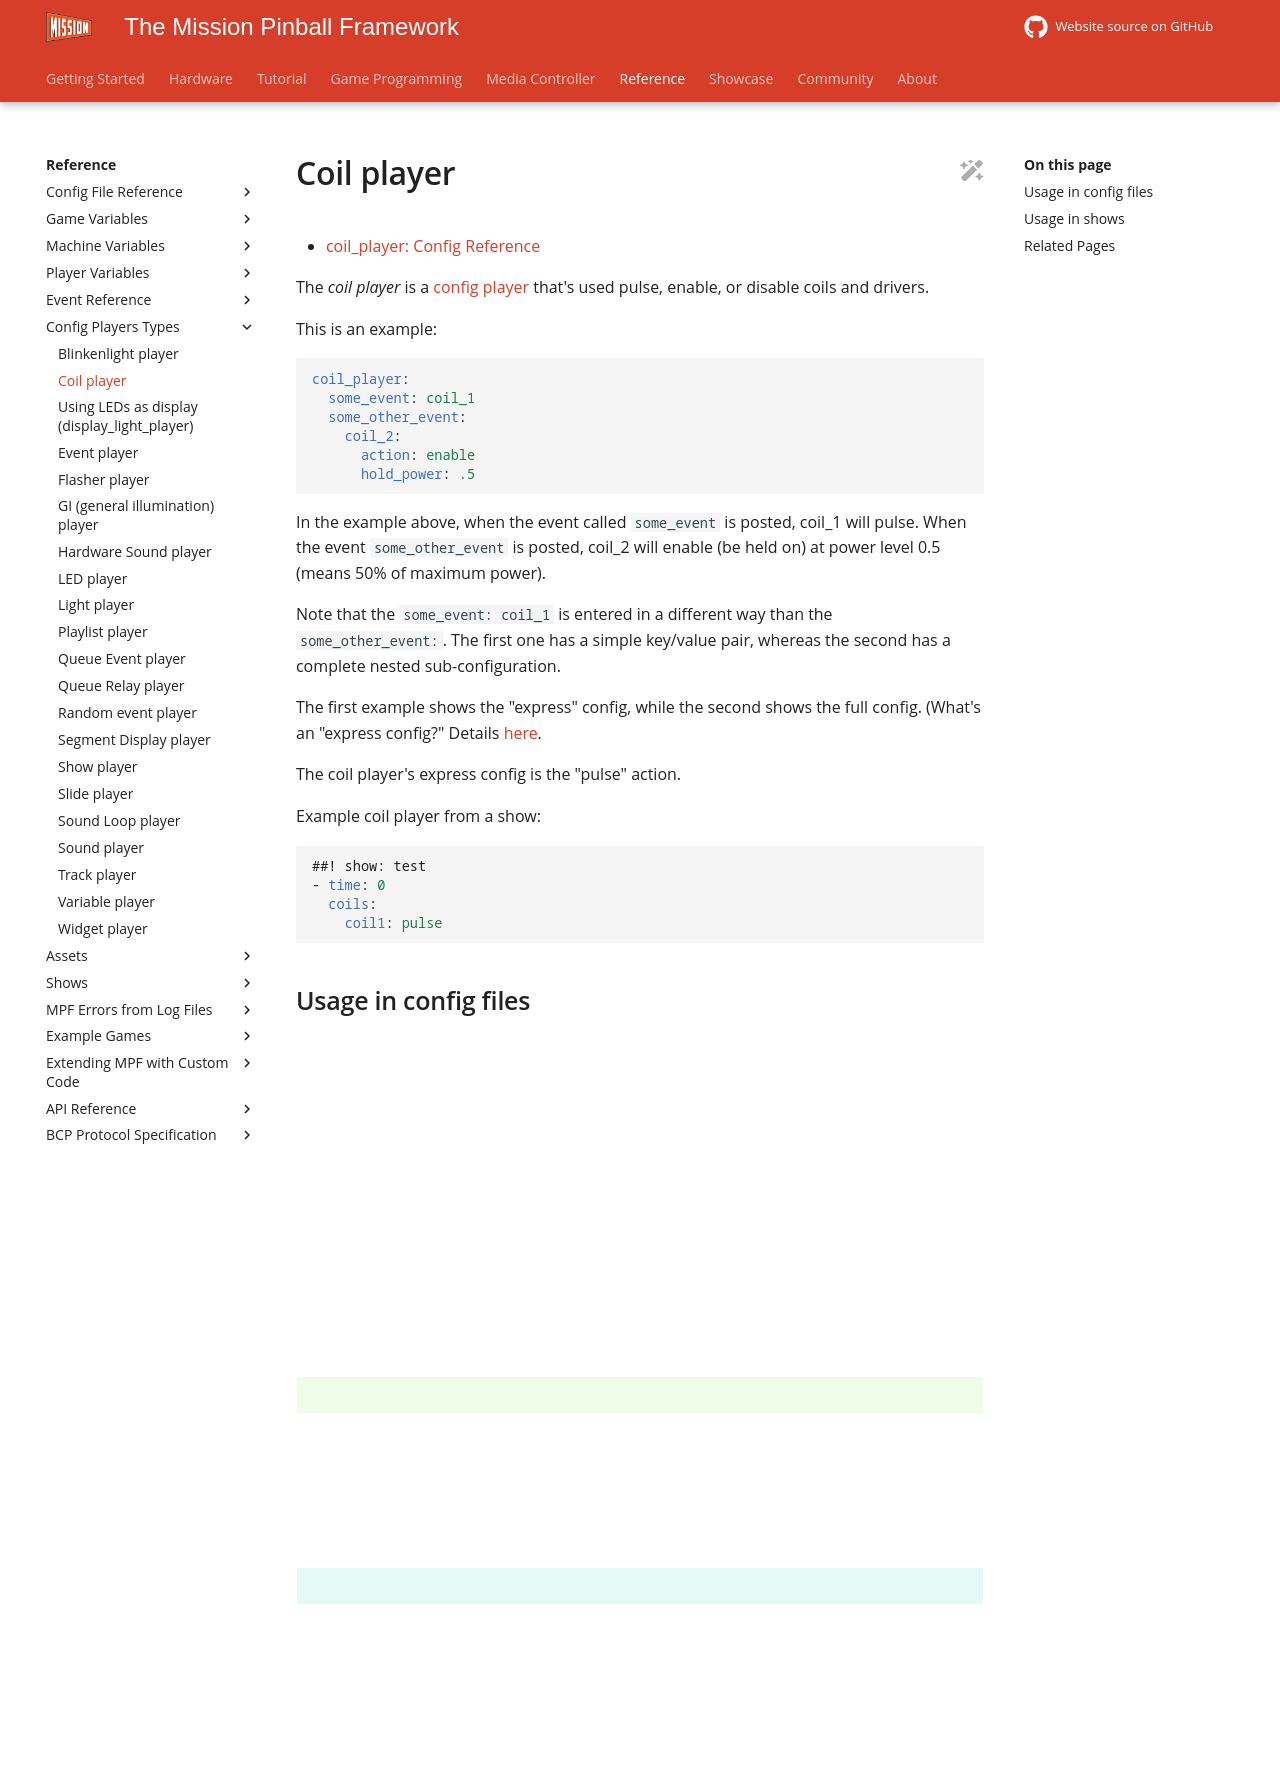

repository: missionpinball/mpf-docs · page: latest/config_players/coil_player/index.html · generator: mkdocs

---
title: Coil player
---

# Coil player

* [coil_player: Config Reference](../config/coil_player.md)

The *coil player* is a [config player](index.md)
that's used pulse, enable, or disable coils and drivers.

This is an example:

``` yaml
coil_player:
  some_event: coil_1
  some_other_event:
    coil_2:
      action: enable
      hold_power: .5
```

In the example above, when the event called `some_event` is posted,
coil_1 will pulse. When the event `some_other_event` is posted, coil_2
will enable (be held on) at power level 0.5 (means 50% of maximum
power).

Note that the `some_event: coil_1` is entered in a different way than
the `some_other_event:`. The first one has a simple key/value pair,
whereas the second has a complete nested sub-configuration.

The first example shows the "express" config, while the second shows
the full config. (What's an "express config?" Details
[here](../config/config_players/express_config.md).

The coil player's express config is the "pulse" action.

Example coil player from a show:

``` yaml
##! show: test
- time: 0
  coils:
    coil1: pulse
```

## Usage in config files

In config files, the coil player is used via the `coil_player:` section.

## Usage in shows

In shows, the coil player is used via the `coils:` section of a step.

## Related Pages

* [Coils (Solenoids)](../mechs/coils/index.md)
* [coil_player Api Reference](../code/api_reference/config_players/coil_player.md)
